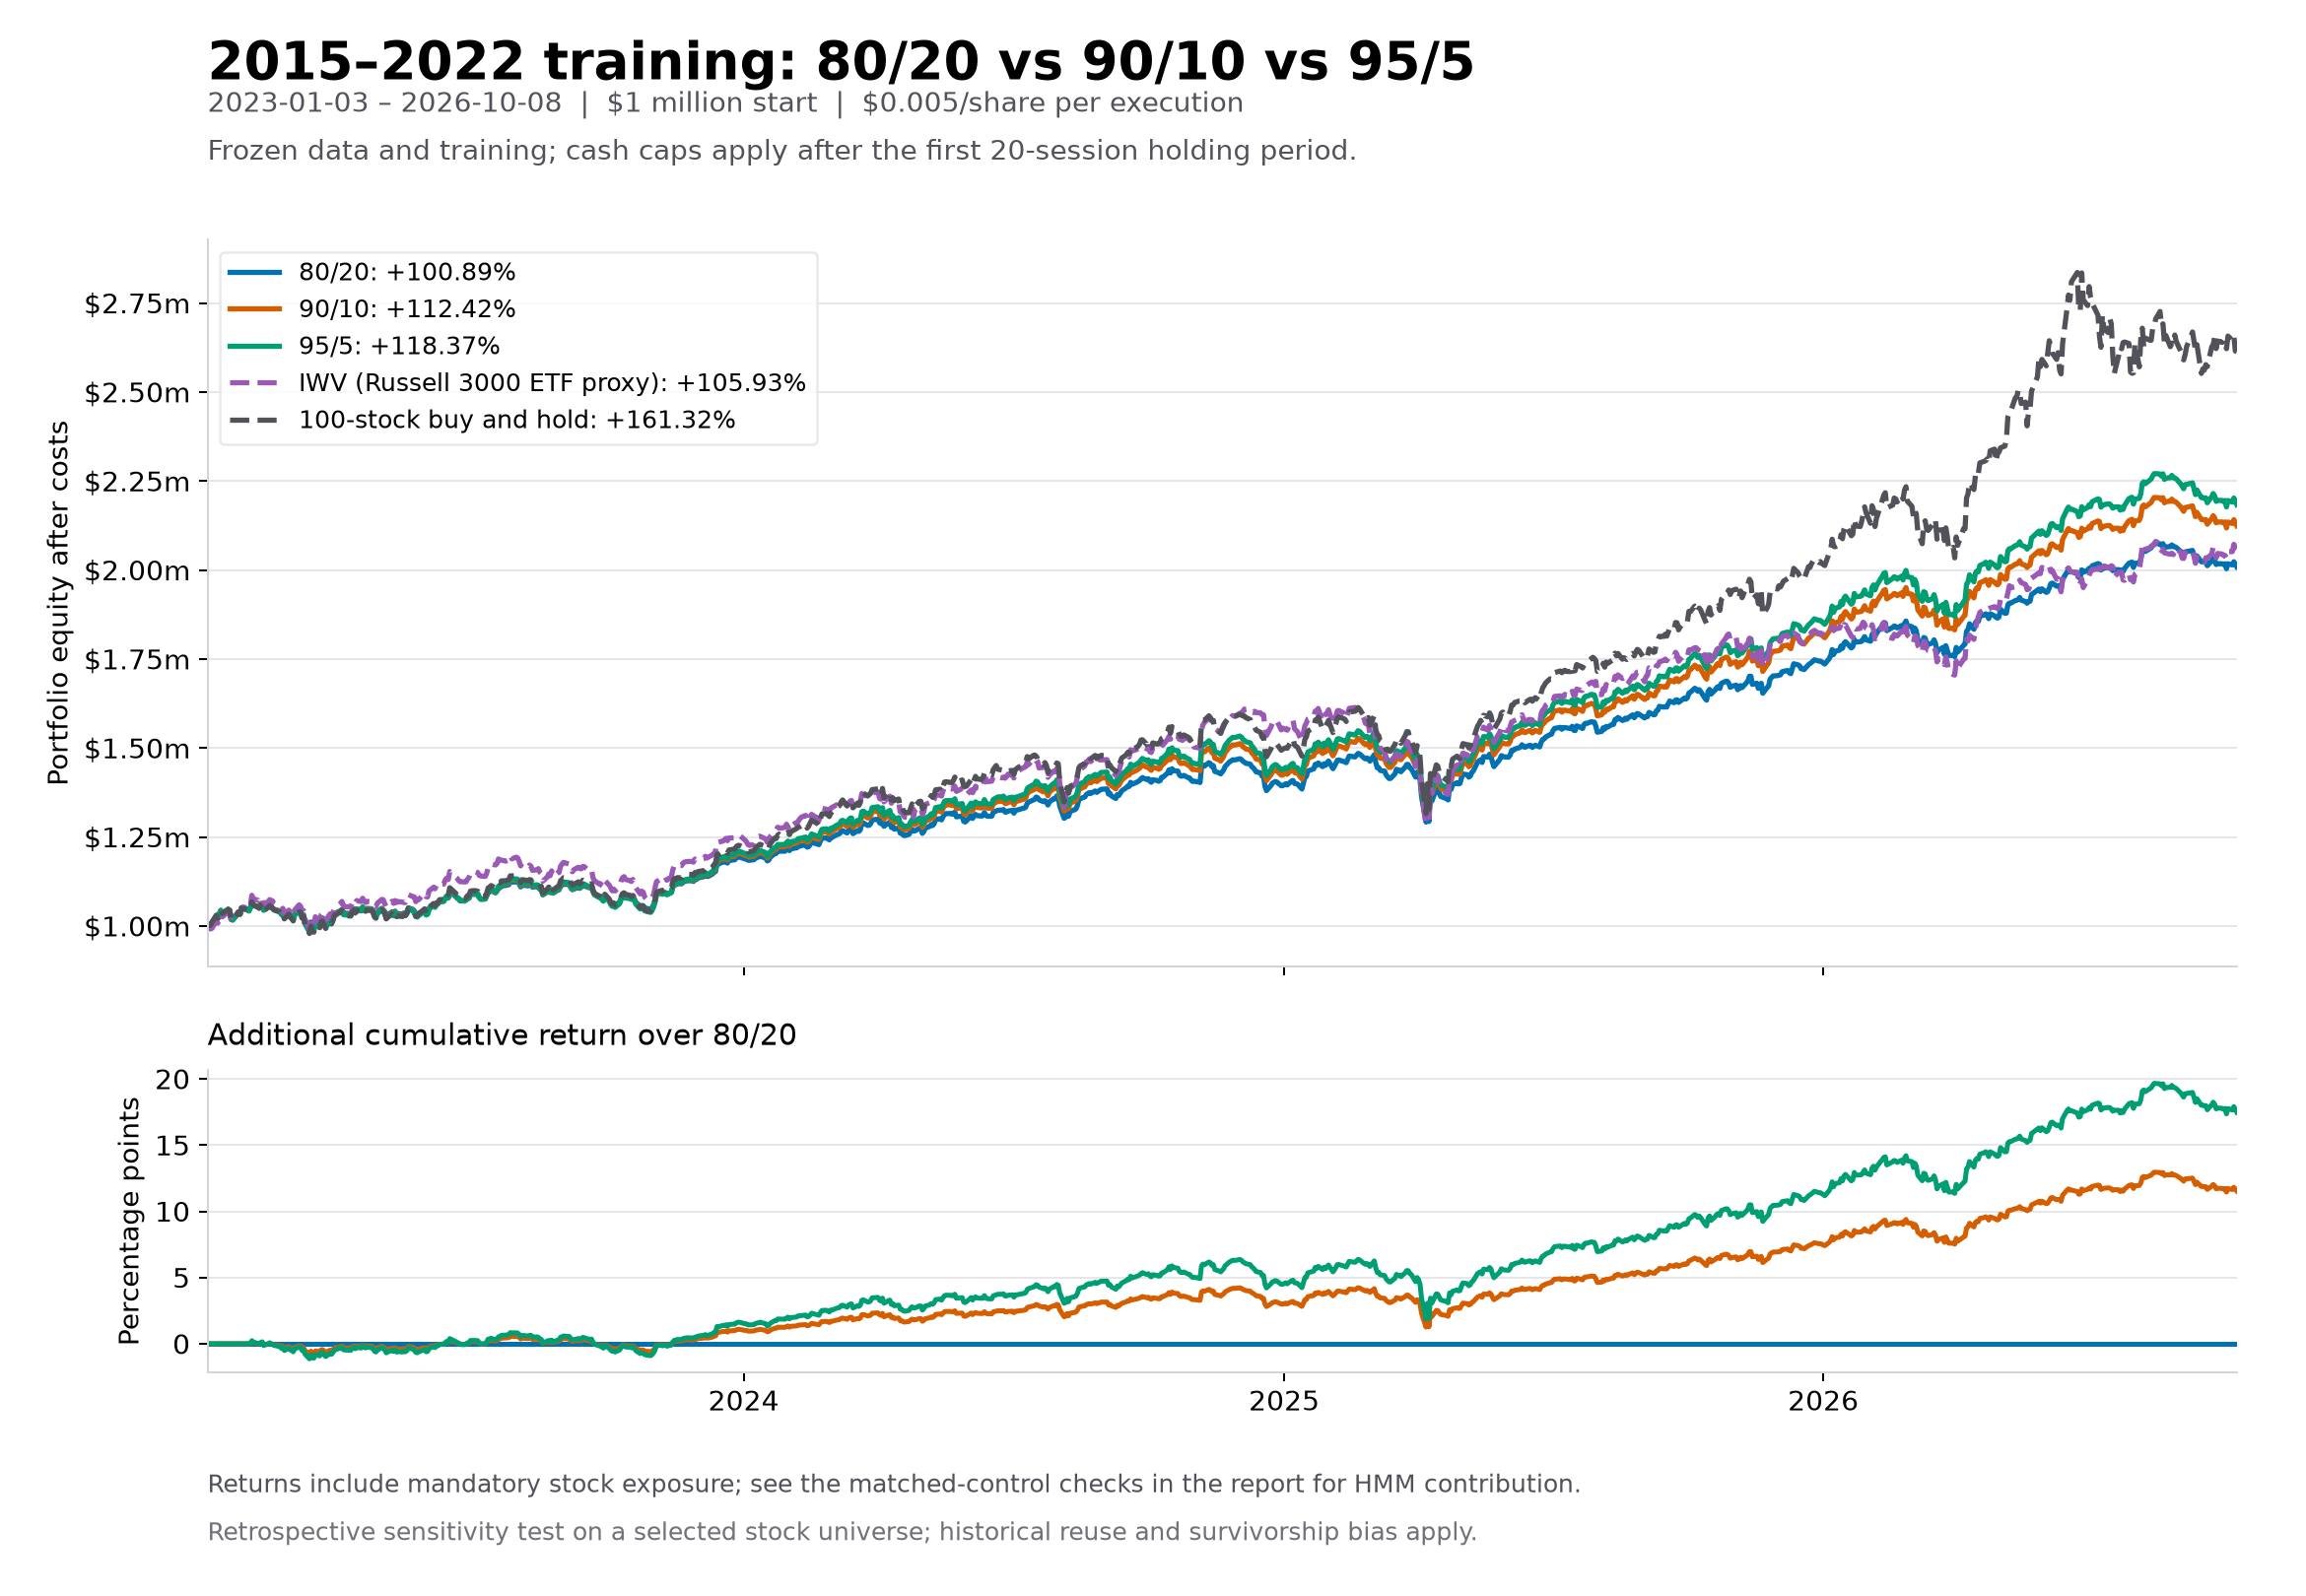

Values plotted in this chart, from the file beside it:
version, slippage_dollars_per_share, period, strategy, start, end, sessions, holding_intervals, net_cumulative_return, annualized_return, annualized_volatility, sharpe, sharpe_reference, max_drawdown, coverage, portfolio_active_day_fraction, active_days, active_rebalances, holding_episodes, average_gross_exposure, average_short_exposure, total_turnover, annualized_turnover, trade_count
zero_slippage, 0.0, continuous_2023_2026, hmm, 2023-01-03, 2026-10-08, 945, 944, 1.009, 0.2038, 0.1113, 1.349, lagged_annual_treasury_yield_ACT365, -0.1299, 1.0, 1.0, 944, 48, 1, 0.8069, 0.0, 4.154, 1.104, 16600
half_cent_slippage, 0.005, continuous_2023_2026, hmm, 2023-01-03, 2026-10-08, 945, 944, 1.009, 0.2038, 0.1113, 1.349, lagged_annual_treasury_yield_ACT365, -0.1299, 1.0, 1.0, 944, 48, 1, 0.8069, 0.0, 4.154, 1.104, 16600
zero_slippage, 0.0, continuous_2023_2026, hmm, 2023-01-03, 2026-10-08, 945, 944, 1.125, 0.2218, 0.1244, 1.339, lagged_annual_treasury_yield_ACT365, -0.1458, 1.0, 1.0, 944, 48, 1, 0.9036, 0.0, 4.345, 1.155, 16600
half_cent_slippage, 0.005, continuous_2023_2026, hmm, 2023-01-03, 2026-10-08, 945, 944, 1.124, 0.2217, 0.1244, 1.339, lagged_annual_treasury_yield_ACT365, -0.1458, 1.0, 1.0, 944, 48, 1, 0.9036, 0.0, 4.345, 1.155, 16600
zero_slippage, 0.0, continuous_2023_2026, hmm, 2023-01-03, 2026-10-08, 945, 944, 1.184, 0.2308, 0.131, 1.335, lagged_annual_treasury_yield_ACT365, -0.1536, 1.0, 1.0, 944, 48, 1, 0.9518, 0.0, 4.455, 1.184, 16600
half_cent_slippage, 0.005, continuous_2023_2026, hmm, 2023-01-03, 2026-10-08, 945, 944, 1.184, 0.2307, 0.131, 1.334, lagged_annual_treasury_yield_ACT365, -0.1536, 1.0, 1.0, 944, 48, 1, 0.9518, 0.0, 4.455, 1.184, 16600
zero_slippage, 0.0, continuous_2023_2026, iwv, 2023-01-03, 2026-10-08, 945, 944, 1.059, 0.2117, 0.1564, 1.04, lagged_annual_treasury_yield_ACT365, -0.2041, 1.0, 1.0, 944, 1, 1, 1.0, 0.0, 2.0, 0.5317, 2
zero_slippage, 0.0, continuous_2023_2026, passive_stocks, 2023-01-03, 2026-10-08, 945, 944, 1.613, 0.2909, 0.1732, 1.323, lagged_annual_treasury_yield_ACT365, -0.1846, 1.0, 1.0, 944, 1, 1, 1.0, 0.0, 2.0, 0.5317, 200
half_cent_slippage, 0.005, continuous_2023_2026, iwv, 2023-01-03, 2026-10-08, 945, 944, 1.059, 0.2117, 0.1564, 1.04, lagged_annual_treasury_yield_ACT365, -0.2041, 1.0, 1.0, 944, 1, 1, 1.0, 0.0, 2, 0.5317, 2
half_cent_slippage, 0.005, continuous_2023_2026, passive_stocks, 2023-01-03, 2026-10-08, 945, 944, 1.613, 0.2909, 0.1732, 1.323, lagged_annual_treasury_yield_ACT365, -0.1846, 1.0, 1.0, 944, 1, 1, 1.0, 0.0, 2, 0.5316, 200
